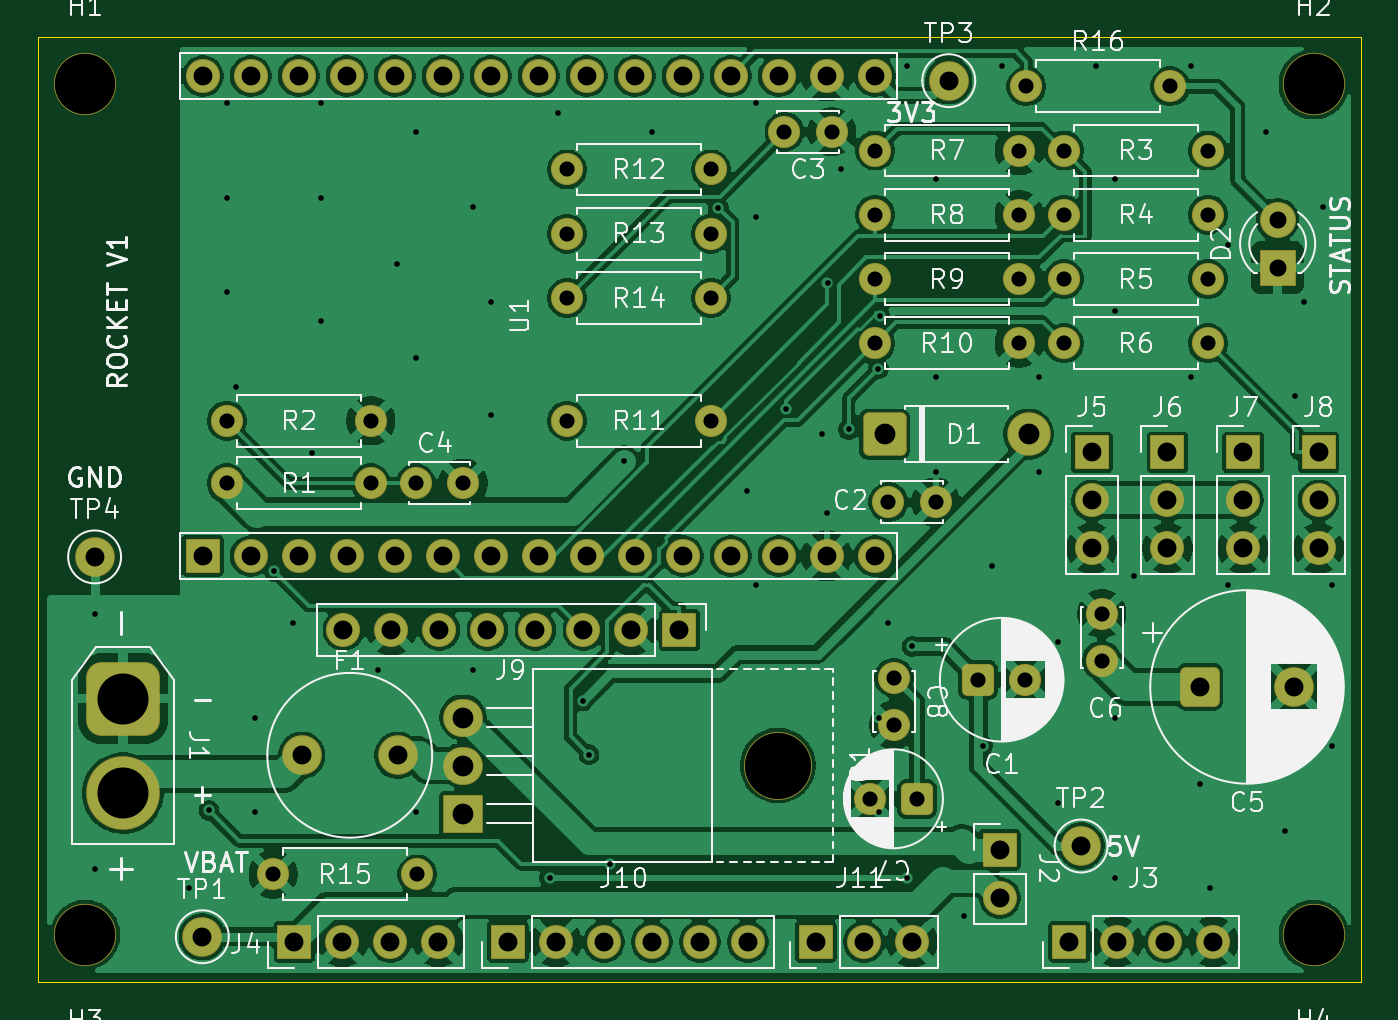
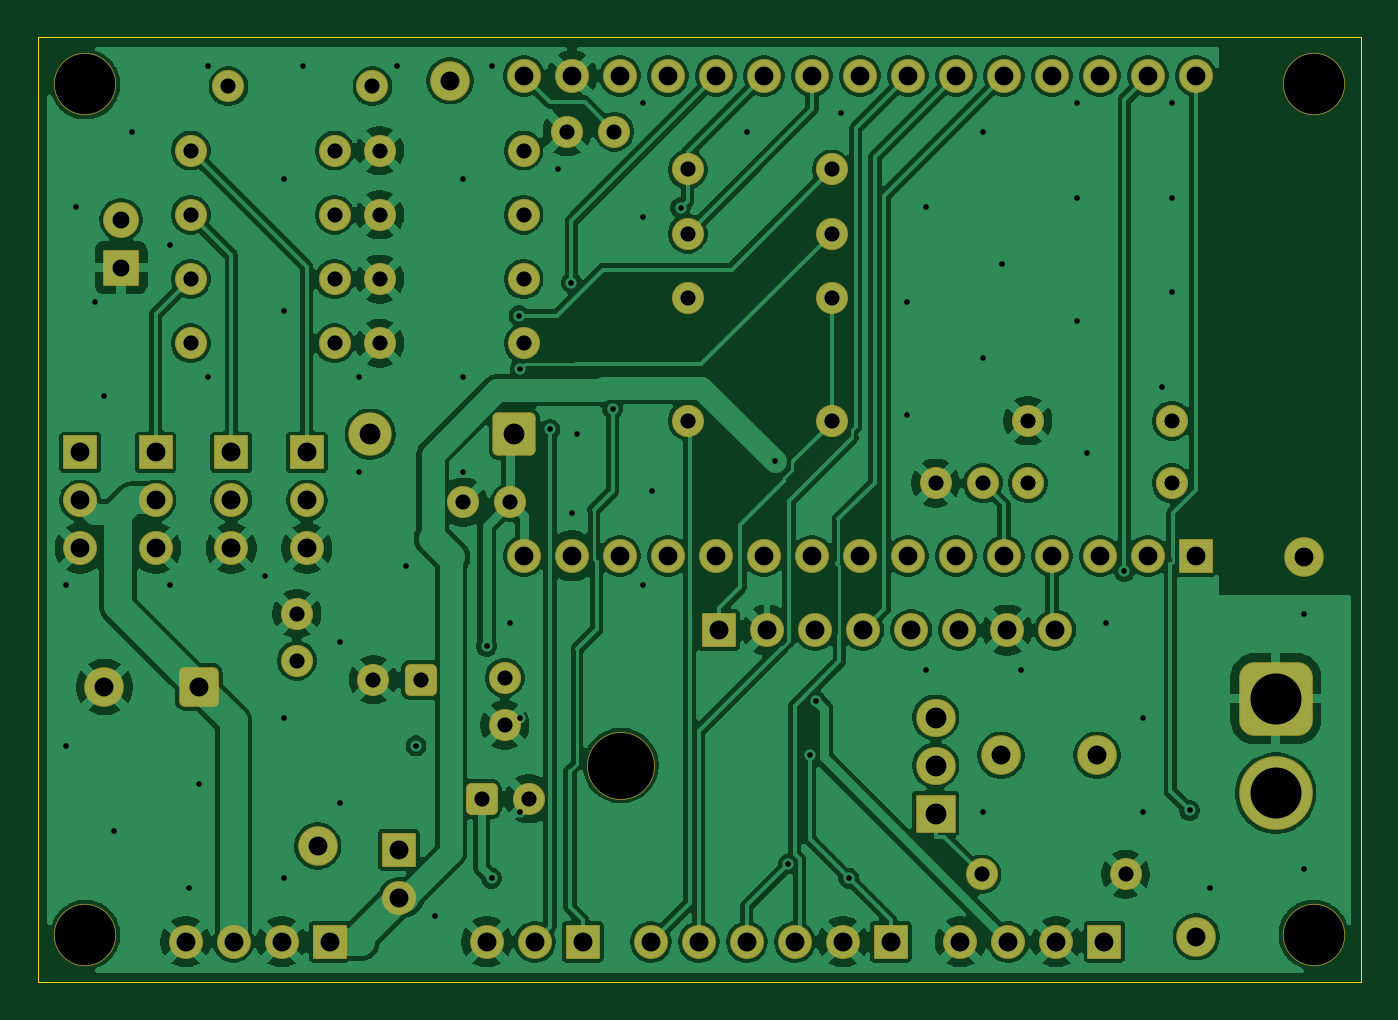
Circuit board: 11 layer files. Board 70.0 x 50.0 mm.
- bottom_copper: Rocket_V1-B_Cu.gbl (223640 bytes)
- bottom_mask: Rocket_V1-B_Mask.gbs (7375 bytes)
- paste: Rocket_V1-B_Paste.gbp (490 bytes)
- bottom_silk: Rocket_V1-B_Silkscreen.gbo (7385 bytes)
- outline: Rocket_V1-Edge_Cuts.gm1 (730 bytes)
- top_copper: Rocket_V1-F_Cu.gtl (207832 bytes)
- top_mask: Rocket_V1-F_Mask.gts (7375 bytes)
- paste: Rocket_V1-F_Paste.gtp (490 bytes)
- top_silk: Rocket_V1-F_Silkscreen.gto (108670 bytes)
- drill: Rocket_V1-NPTH.drl (459 bytes)
- drill: Rocket_V1-PTH.drl (3594 bytes)

=== bottom_copper: Rocket_V1-B_Cu.gbl (223640 bytes, source omitted) ===
=== bottom_mask: Rocket_V1-B_Mask.gbs (7375 bytes, source omitted) ===
=== paste: Rocket_V1-B_Paste.gbp ===
G04 #@! TF.GenerationSoftware,KiCad,Pcbnew,10.0.7*
G04 #@! TF.CreationDate,2026-11-24T22:28:38-07:00*
G04 #@! TF.ProjectId,Rocket_V1,526f636b-6574-45f5-9631-2e6b69636164,rev?*
G04 #@! TF.SameCoordinates,Original*
G04 #@! TF.FileFunction,Paste,Bot*
G04 #@! TF.FilePolarity,Positive*
%FSLAX46Y46*%
G04 Gerber Fmt 4.6, Leading zero omitted, Abs format (unit mm)*
G04 Created by KiCad (PCBNEW 10.0.7) date 2026-11-24 22:28:38*
%MOMM*%
%LPD*%
G01*
G04 APERTURE LIST*
G04 APERTURE END LIST*
M02*

=== bottom_silk: Rocket_V1-B_Silkscreen.gbo (7385 bytes, source omitted) ===
=== outline: Rocket_V1-Edge_Cuts.gm1 ===
G04 #@! TF.GenerationSoftware,KiCad,Pcbnew,10.0.7*
G04 #@! TF.CreationDate,2026-11-24T22:28:38-07:00*
G04 #@! TF.ProjectId,Rocket_V1,526f636b-6574-45f5-9631-2e6b69636164,rev?*
G04 #@! TF.SameCoordinates,Original*
G04 #@! TF.FileFunction,Profile,NP*
%FSLAX46Y46*%
G04 Gerber Fmt 4.6, Leading zero omitted, Abs format (unit mm)*
G04 Created by KiCad (PCBNEW 10.0.7) date 2026-11-24 22:28:38*
%MOMM*%
%LPD*%
G01*
G04 APERTURE LIST*
G04 #@! TA.AperFunction,Profile*
%ADD10C,0.050000*%
G04 #@! TD*
G04 APERTURE END LIST*
D10*
X100000000Y-50000000D02*
X170000000Y-50000000D01*
X100000000Y-100000000D02*
X100000000Y-50000000D01*
X170000000Y-50000000D02*
X170000000Y-100000000D01*
X170000000Y-100000000D02*
X100000000Y-100000000D01*
M02*

=== top_copper: Rocket_V1-F_Cu.gtl (207832 bytes, source omitted) ===
=== top_mask: Rocket_V1-F_Mask.gts (7375 bytes, source omitted) ===
=== paste: Rocket_V1-F_Paste.gtp ===
G04 #@! TF.GenerationSoftware,KiCad,Pcbnew,10.0.7*
G04 #@! TF.CreationDate,2026-11-24T22:28:38-07:00*
G04 #@! TF.ProjectId,Rocket_V1,526f636b-6574-45f5-9631-2e6b69636164,rev?*
G04 #@! TF.SameCoordinates,Original*
G04 #@! TF.FileFunction,Paste,Top*
G04 #@! TF.FilePolarity,Positive*
%FSLAX46Y46*%
G04 Gerber Fmt 4.6, Leading zero omitted, Abs format (unit mm)*
G04 Created by KiCad (PCBNEW 10.0.7) date 2026-11-24 22:28:38*
%MOMM*%
%LPD*%
G01*
G04 APERTURE LIST*
G04 APERTURE END LIST*
M02*

=== top_silk: Rocket_V1-F_Silkscreen.gto (108670 bytes, source omitted) ===
=== drill: Rocket_V1-NPTH.drl ===
M48
; DRILL file KiCad 10.0.7 date 2026-11-24T22:28:38
; FORMAT={-:-/ absolute / metric / decimal}
; #@! TF.CreationDate,2026-11-24T22:28:38-07:00
; #@! TF.GenerationSoftware,Kicad,Pcbnew,10.0.7
; #@! TF.FileFunction,NonPlated,1,2,NPTH
FMAT,2
METRIC
; #@! TA.AperFunction,NonPlated,NPTH,ComponentDrill
T1C3.200
; #@! TA.AperFunction,NonPlated,NPTH,ComponentDrill
T2C3.500
%
G90
G05
T1
X102.5Y-52.5
X102.5Y-97.5
X167.5Y-52.5
X167.5Y-97.5
T2
X139.16Y-88.54
M30

=== drill: Rocket_V1-PTH.drl ===
M48
; DRILL file KiCad 10.0.7 date 2026-11-24T22:28:38
; FORMAT={-:-/ absolute / metric / decimal}
; #@! TF.CreationDate,2026-11-24T22:28:38-07:00
; #@! TF.GenerationSoftware,Kicad,Pcbnew,10.0.7
; #@! TF.FileFunction,Plated,1,2,PTH
FMAT,2
METRIC
; #@! TA.AperFunction,Plated,PTH,ViaDrill
T1C0.300
; #@! TA.AperFunction,Plated,PTH,ComponentDrill
T2C0.800
; #@! TA.AperFunction,Plated,PTH,ComponentDrill
T3C0.900
; #@! TA.AperFunction,Plated,PTH,ComponentDrill
T4C1.000
; #@! TA.AperFunction,Plated,PTH,ComponentDrill
T5C1.100
; #@! TA.AperFunction,Plated,PTH,ComponentDrill
T6C2.700
%
G90
G05
T1
X103.0Y-80.5
X103.0Y-94.0
X108.0Y-95.0
X109.05Y-90.918
X110.0Y-53.5
X110.0Y-58.5
X110.0Y-63.5
X110.5Y-68.5
X111.5Y-86.0
X111.5Y-91.0
X112.518Y-78.269
X113.5Y-81.0
X114.5Y-72.0
X115.0Y-53.5
X115.0Y-58.5
X115.0Y-65.0
X118.0Y-83.5
X119.0Y-62.0
X120.0Y-55.0
X120.0Y-67.0
X120.0Y-91.0
X123.0Y-59.0
X123.0Y-83.5
X124.0Y-64.0
X124.0Y-70.0
X127.09Y-94.5
X127.5Y-54.0
X128.822Y-85.129
X129.166Y-87.97
X130.293Y-93.749
X131.008Y-72.438
X132.5Y-55.0
X135.995Y-59.032
X137.5Y-74.0
X138.0Y-53.5
X138.0Y-59.5
X138.0Y-79.0
X139.594Y-69.658
X141.5Y-71.0
X141.74Y-75.2
X141.782Y-62.995
X142.5Y-57.0
X142.905Y-70.748
X144.473Y-67.545
X144.5Y-86.0
X144.5Y-91.0
X144.546Y-64.743
X145.0Y-81.0
X146.0Y-51.5
X146.0Y-94.5
X146.26Y-82.235
X147.5Y-57.5
X147.5Y-68.0
X147.5Y-73.0
X149.0Y-96.5
X150.0Y-87.5
X150.5Y-78.0
X151.0Y-51.5
X153.0Y-68.0
X153.0Y-73.0
X154.0Y-82.0
X154.0Y-90.5
X156.0Y-51.5
X157.0Y-57.5
X157.0Y-64.5
X157.0Y-86.0
X157.0Y-94.5
X158.0Y-78.5
X161.0Y-51.5
X161.0Y-68.0
X161.5Y-89.5
X162.0Y-95.0
X163.0Y-61.0
X163.0Y-79.0
X165.0Y-55.0
X166.0Y-92.0
X166.5Y-69.0
X167.0Y-64.0
X168.0Y-59.0
X168.5Y-79.0
X168.5Y-87.5
T2
X110.0Y-70.3
X110.0Y-73.6
X112.45Y-94.3
X117.62Y-70.3
X117.62Y-73.6
X120.0Y-73.6
X120.07Y-94.3
X122.5Y-73.6
X128.0Y-57.0
X128.0Y-60.4
X128.0Y-63.8
X128.0Y-70.3
X135.62Y-57.0
X135.62Y-60.4
X135.62Y-63.8
X135.62Y-70.3
X139.5Y-55.0
X142.0Y-55.0
X144.02Y-90.3
X144.3Y-56.0
X144.3Y-59.4
X144.3Y-62.8
X144.3Y-66.2
X145.0Y-74.6
X145.3Y-83.9
X145.3Y-86.4
X146.52Y-90.3
X147.5Y-74.6
X149.75Y-84.0
X151.92Y-56.0
X151.92Y-59.4
X151.92Y-62.8
X151.92Y-66.2
X152.25Y-84.0
X152.3Y-52.6
X154.3Y-56.0
X154.3Y-59.4
X154.3Y-62.8
X154.3Y-66.2
X156.3Y-80.5
X156.3Y-83.0
X159.92Y-52.6
X161.92Y-56.0
X161.92Y-59.4
X161.92Y-62.8
X161.92Y-66.2
T3
X165.6Y-59.66
X165.6Y-62.2
T4
X103.0Y-77.5
X108.7Y-97.6
X108.72Y-52.05
X108.72Y-77.45
X111.26Y-52.05
X111.26Y-77.45
X113.57Y-97.87
X113.8Y-52.05
X113.8Y-77.45
X113.96Y-88.0
X116.11Y-97.87
X116.17Y-81.37
X116.34Y-52.05
X116.34Y-77.45
X118.65Y-97.87
X118.71Y-81.37
X118.88Y-52.05
X118.88Y-77.45
X119.04Y-88.0
X121.19Y-97.87
X121.25Y-81.37
X121.42Y-52.05
X121.42Y-77.45
X123.79Y-81.37
X123.96Y-52.05
X123.96Y-77.45
X124.87Y-97.87
X126.33Y-81.37
X126.5Y-52.05
X126.5Y-77.45
X127.41Y-97.87
X128.87Y-81.37
X129.04Y-52.05
X129.04Y-77.45
X129.95Y-97.87
X131.41Y-81.37
X131.58Y-52.05
X131.58Y-77.45
X132.49Y-97.87
X133.95Y-81.37
X134.12Y-52.05
X134.12Y-77.45
X135.03Y-97.87
X136.66Y-52.05
X136.66Y-77.45
X137.57Y-97.87
X139.2Y-52.05
X139.2Y-77.45
X141.17Y-97.87
X141.74Y-52.05
X141.74Y-77.45
X143.71Y-97.87
X144.28Y-52.05
X144.28Y-77.45
X146.25Y-97.87
X148.2Y-52.3
X150.9Y-93.0
X150.9Y-95.54
X154.57Y-97.87
X155.2Y-92.8
X155.77Y-71.97
X155.77Y-74.51
X155.77Y-77.05
X157.11Y-97.87
X159.65Y-97.87
X159.77Y-71.97
X159.77Y-74.51
X159.77Y-77.05
X161.48Y-84.38
X162.19Y-97.87
X163.77Y-71.97
X163.77Y-74.51
X163.77Y-77.05
X166.48Y-84.38
X167.77Y-71.97
X167.77Y-74.51
X167.77Y-77.05
T5
X122.5Y-86.0
X122.5Y-88.54
X122.5Y-91.08
X144.8Y-71.0
X152.42Y-71.0
T6
X104.5Y-85.0
X104.5Y-90.0
M30
